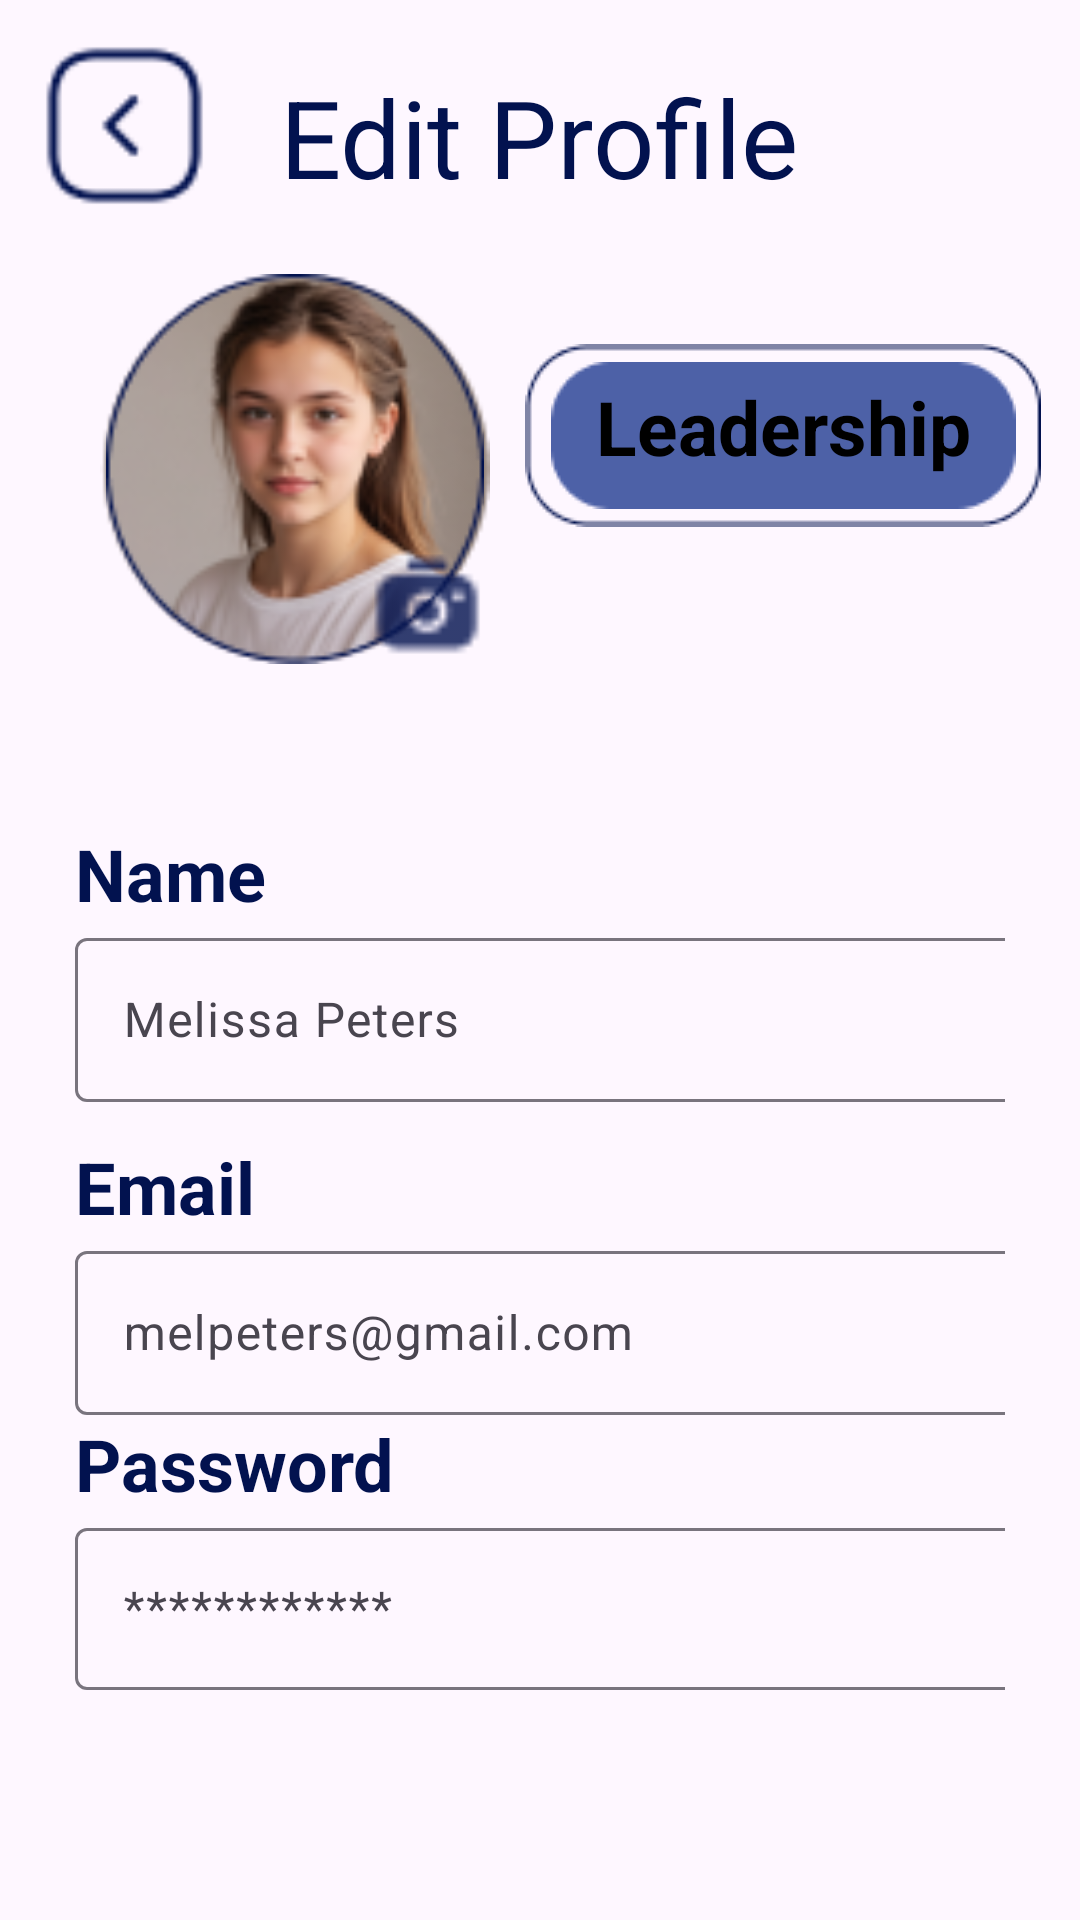

This screen was rendered from an Android layout file. Write that file and the resources it references.
<!-- AndroidManifest.xml: application theme Theme.KodRok_1 -->
<!-- res/layout/activity_profile.xml -->
<?xml version="1.0" encoding="utf-8"?>
<androidx.constraintlayout.widget.ConstraintLayout xmlns:android="http://schemas.android.com/apk/res/android"
    xmlns:app="http://schemas.android.com/apk/res-auto"
    xmlns:tools="http://schemas.android.com/tools"
    android:layout_width="match_parent"
    android:layout_height="match_parent"
    tools:context=".ProfileActivity">

    <ImageButton
        android:layout_width="57dp"
        android:layout_height="57dp"
        android:id="@+id/back_bt"
        android:background="@drawable/arrow_right"
        android:contentDescription="back"
        app:layout_constraintBottom_toBottomOf="parent"
        app:layout_constraintEnd_toEndOf="parent"
        app:layout_constraintHorizontal_bias="0.043"
        app:layout_constraintStart_toStartOf="parent"
        app:layout_constraintTop_toTopOf="parent"
        app:layout_constraintVertical_bias="0.023"
        tools:ignore="MissingConstraints" />

    <TextView
        android:id="@+id/textView17"
        android:layout_width="wrap_content"
        android:layout_height="wrap_content"
        android:text="Edit Profile"
        android:textAlignment="center"
        android:textColor="@color/dark_blue"
        android:textSize="36dp"
        app:layout_constraintBottom_toBottomOf="parent"
        app:layout_constraintEnd_toEndOf="parent"
        app:layout_constraintHorizontal_bias="0.497"
        app:layout_constraintStart_toStartOf="parent"
        app:layout_constraintTop_toTopOf="parent"
        app:layout_constraintVertical_bias="0.036" />

    <androidx.constraintlayout.utils.widget.ImageFilterView
        android:id="@+id/imageFilterView"
        android:layout_width="130dp"
        android:layout_height="130dp"
        android:background="@drawable/ellipse_2"
        app:layout_constraintBottom_toBottomOf="parent"
        app:layout_constraintEnd_toEndOf="parent"
        app:layout_constraintHorizontal_bias="0.145"
        app:layout_constraintStart_toStartOf="parent"
        app:layout_constraintTop_toTopOf="parent"
        app:layout_constraintVertical_bias="0.179"
        app:srcCompat="@drawable/ellipse_3" />

    <ImageButton
        android:id="@+id/imageButton5"
        android:layout_width="42dp"
        android:layout_height="40dp"
        android:background="@drawable/solar_camera"
        android:contentDescription="photo"
        app:layout_constraintBottom_toBottomOf="@+id/imageFilterView"
        app:layout_constraintEnd_toEndOf="@+id/imageFilterView"
        app:layout_constraintHorizontal_bias="1.0"
        app:layout_constraintStart_toStartOf="@+id/imageFilterView"
        app:layout_constraintTop_toTopOf="@+id/imageFilterView"
        app:layout_constraintVertical_bias="1.0"
        tools:ignore="MissingConstraints" />

    <ImageView
        android:id="@+id/imageView11"
        android:layout_width="wrap_content"
        android:layout_height="wrap_content"
        android:background="@drawable/vector_1"
        app:layout_constraintBottom_toBottomOf="parent"
        app:layout_constraintEnd_toEndOf="parent"
        app:layout_constraintHorizontal_bias="0.47"
        app:layout_constraintStart_toEndOf="@+id/imageFilterView"
        app:layout_constraintTop_toTopOf="parent"
        app:layout_constraintVertical_bias="0.198"
        tools:ignore="MissingConstraints" />

    <ImageView
        android:id="@+id/imageView12"
        android:layout_width="wrap_content"
        android:layout_height="wrap_content"
        android:background="@drawable/rectangle_5"
        app:layout_constraintBottom_toBottomOf="@+id/imageView11"
        app:layout_constraintEnd_toEndOf="@+id/imageView11"
        app:layout_constraintStart_toStartOf="@+id/imageView11"
        app:layout_constraintTop_toTopOf="@+id/imageView11"
        tools:ignore="MissingConstraints" />

    <TextView
        android:id="@+id/textView18"
        android:layout_width="wrap_content"
        android:layout_height="wrap_content"
        android:text="Leadership"
        android:textStyle="bold"
        android:textColor="@color/black"
        android:textSize="25dp"
        app:layout_constraintBottom_toBottomOf="@+id/imageView12"
        app:layout_constraintEnd_toEndOf="@+id/imageView12"
        app:layout_constraintStart_toStartOf="@+id/imageView12"
        app:layout_constraintTop_toTopOf="@+id/imageView11" />

    <LinearLayout
        android:layout_width="match_parent"
        android:layout_height="match_parent"
        android:orientation="vertical"
        android:layout_marginTop="275dp"
        android:layout_marginLeft="25dp"
        android:layout_marginRight="25dp">

        <TextView
            android:id="@+id/textView19"
            android:layout_width="wrap_content"
            android:layout_height="wrap_content"
            android:text="Name"
            android:textColor="@color/dark_blue"
            android:textSize="24dp"
            android:textStyle="bold"
            app:layout_constraintBottom_toTopOf="@+id/textInputLayout"
            app:layout_constraintEnd_toEndOf="parent"
            app:layout_constraintHorizontal_bias="0.118"
            app:layout_constraintStart_toStartOf="parent"
            app:layout_constraintTop_toTopOf="parent"
            app:layout_constraintVertical_bias="1.0" />

    <com.google.android.material.textfield.TextInputLayout
        android:id="@+id/textInputLayout"
        android:layout_width="387dp"
        android:layout_height="60dp"
        app:layout_constraintBottom_toBottomOf="parent"
        app:layout_constraintEnd_toEndOf="parent"
        app:layout_constraintStart_toStartOf="parent"
        app:layout_constraintTop_toTopOf="parent"
        app:layout_constraintVertical_bias="0.432">

        <com.google.android.material.textfield.TextInputEditText
            android:layout_width="match_parent"
            android:layout_height="wrap_content"
            android:hint="Melissa Peters" />
    </com.google.android.material.textfield.TextInputLayout>

    <TextView
        android:id="@+id/textView20"
        android:layout_width="wrap_content"
        android:layout_height="wrap_content"
        android:layout_marginTop="12dp"
        android:text="Email"
        android:textColor="@color/dark_blue"
        android:textSize="24dp"
        android:textStyle="bold"
        app:layout_constraintBottom_toTopOf="@+id/textInputLayout2"
        app:layout_constraintEnd_toEndOf="parent"
        app:layout_constraintHorizontal_bias="0.116"
        app:layout_constraintStart_toStartOf="parent"
        app:layout_constraintTop_toBottomOf="@+id/textInputLayout"
        app:layout_constraintVertical_bias="1.0" />

    <com.google.android.material.textfield.TextInputLayout
        android:id="@+id/textInputLayout2"
        android:layout_width="387dp"
        android:layout_height="60dp"
        app:layout_constraintBottom_toBottomOf="parent"
        app:layout_constraintEnd_toEndOf="parent"
        app:layout_constraintStart_toStartOf="parent"
        app:layout_constraintTop_toBottomOf="@+id/textInputLayout"
        app:layout_constraintVertical_bias="0.432">

        <com.google.android.material.textfield.TextInputEditText
            android:layout_width="match_parent"
            android:layout_height="wrap_content"
            android:hint="melpeters@gmail.com" />
    </com.google.android.material.textfield.TextInputLayout>

        <TextView
            android:id="@+id/textView4"
            android:layout_width="wrap_content"
            android:layout_height="wrap_content"
            android:text="Password"
            android:textColor="@color/dark_blue"
            android:textSize="24dp"
            android:textStyle="bold"
            app:layout_constraintBottom_toTopOf="@+id/textInputLayout3"
            app:layout_constraintEnd_toEndOf="parent"
            app:layout_constraintHorizontal_bias="0.134"
            app:layout_constraintStart_toStartOf="parent"
            app:layout_constraintTop_toBottomOf="@+id/textInputLayout2"
            app:layout_constraintVertical_bias="1.0" />

    <com.google.android.material.textfield.TextInputLayout
        android:id="@+id/textInputLayout3"
        android:layout_width="387dp"
        android:layout_height="60dp"
        app:layout_constraintBottom_toBottomOf="parent"
        app:layout_constraintEnd_toEndOf="parent"
        app:layout_constraintStart_toStartOf="parent"
        app:layout_constraintTop_toBottomOf="@+id/textInputLayout2"
        app:layout_constraintVertical_bias="0.432"
        tools:ignore="MissingConstraints">

        <EditText
            android:id="@+id/editTextTextPassword3"
            android:layout_width="381dp"
            android:layout_height="54dp"
            android:textAlignment="center"
            android:ems="10"
            android:hint="************"
            android:inputType="textPassword"
            app:layout_constraintBottom_toBottomOf="@+id/textInputLayout3"
            app:layout_constraintEnd_toEndOf="@+id/textInputLayout3"
            app:layout_constraintStart_toStartOf="@+id/textInputLayout3"
            app:layout_constraintTop_toTopOf="@+id/textInputLayout3"
            app:layout_constraintVertical_bias="0.0" />
    </com.google.android.material.textfield.TextInputLayout>

    </LinearLayout>


</androidx.constraintlayout.widget.ConstraintLayout>
<!-- resources referenced by this layout -->
<resources>
  <color name="black">#FF000000</color>
  <color name="dark_blue">#02124F</color>
  <!-- drawable arrow_right: png bitmap (drawable, 877 bytes) -->
  <!-- drawable ellipse_2: png bitmap (drawable, 16167 bytes) -->
  <!-- drawable ellipse_3: png bitmap (drawable, 2175 bytes) -->
  <!-- drawable rectangle_5: png bitmap (drawable, 895 bytes) -->
  <!-- drawable solar_camera: png bitmap (drawable, 473 bytes) -->
  <!-- drawable vector_1: png bitmap (drawable, 1201 bytes) -->
  <style name="Theme.KodRok_1" parent="Base.Theme.KodRok_1" />
  <style name="Base.Theme.KodRok_1" parent="Theme.Material3.DayNight.NoActionBar">
          
          
      </style>
</resources>
